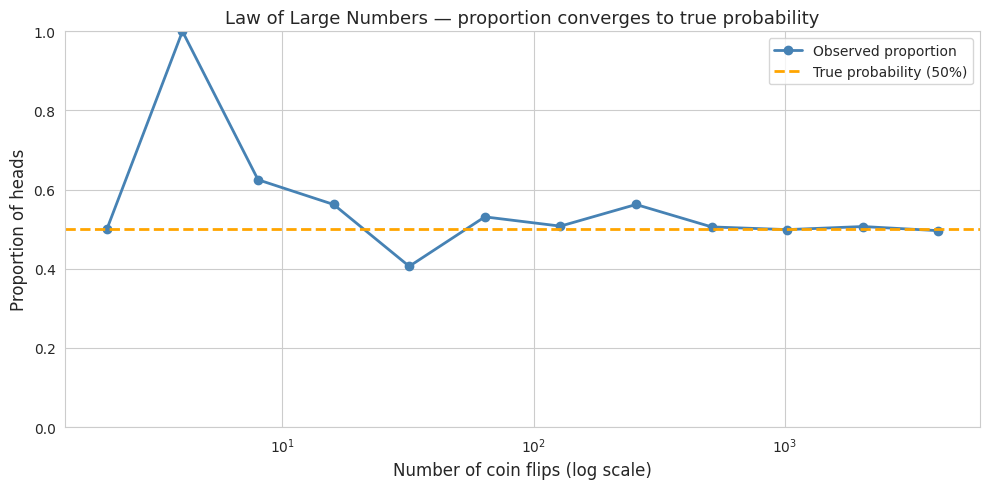
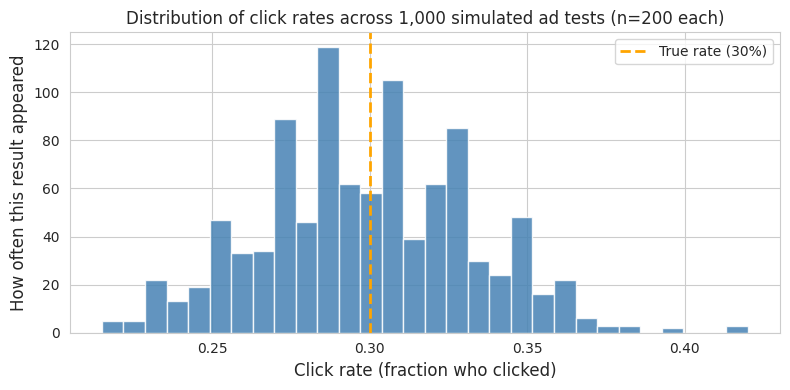
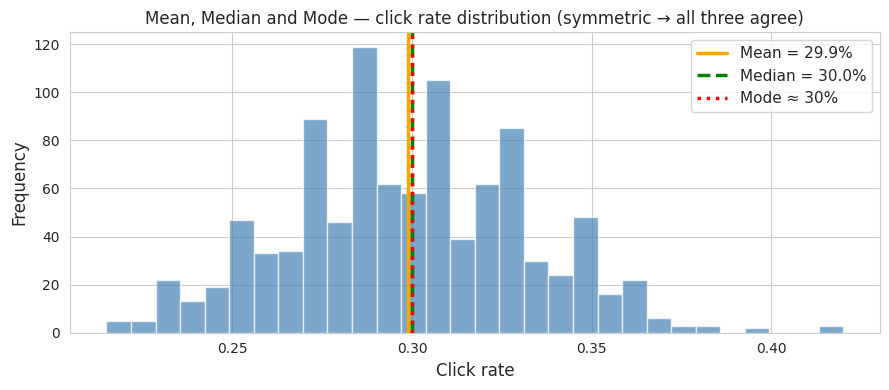
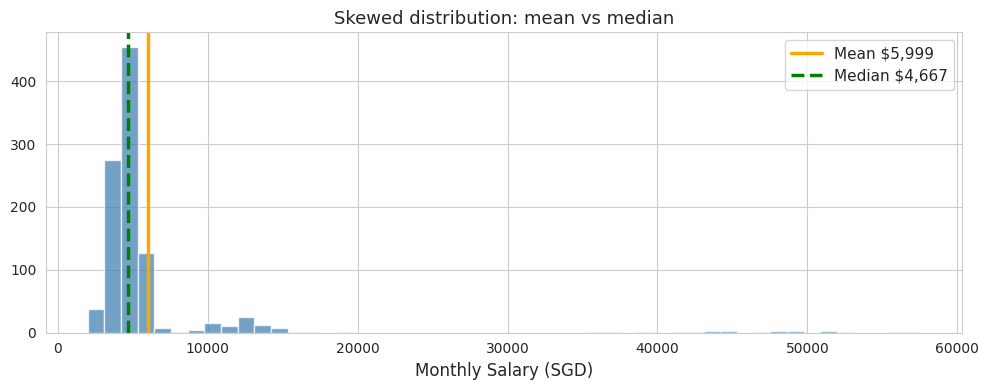

Write the Python code that produced these figures, in order.
import numpy as np
import scipy.stats as st
import matplotlib.pyplot as plt
import seaborn as sns
import warnings

warnings.filterwarnings("ignore", category=FutureWarning)
np.random.seed(42)
sns.set_style('whitegrid')
print("✅ Libraries loaded — you're ready to go!")

# Sample sizes — doubling each time from 2 to 4096 flips
ns = np.array([2, 4, 8, 16, 32, 64, 128, 256, 512, 1024, 2048, 4096])

# For each sample size: flip n coins, count how many are heads
heads_count = [np.random.binomial(n, 0.5) for n in ns]

# Convert counts to proportions (what fraction came up heads?)
proportion_heads = heads_count / ns

# Show the raw numbers
for n, p in zip(ns, proportion_heads):
    flag = '  ← far from 50%' if abs(p - 0.5) > 0.15 else ''
    print(f"  {n:5d} flips → {p:.3f} heads{flag}")

# Plot: how proportion converges to 0.5 as sample size grows
fig, ax = plt.subplots(figsize=(10, 5))
ax.plot(ns, proportion_heads, marker='o', color='steelblue', linewidth=2, label='Observed proportion')
ax.axhline(0.5, color='orange', linewidth=2, linestyle='--', label='True probability (50%)')
ax.set_xscale('log')
ax.set_xlabel('Number of coin flips (log scale)', fontsize=12)
ax.set_ylabel('Proportion of heads', fontsize=12)
ax.set_title('Law of Large Numbers — proportion converges to true probability', fontsize=13)
ax.legend()
ax.set_ylim(0, 1)
plt.tight_layout()
plt.show()

# Simulate 1,000 repetitions of the 200-person ad test
# Assume the true click rate is 30% (as the client claims)
n_experiments = 1000
n_people = 200
true_click_rate = 0.30

# Each experiment: 200 people see the ad, each has a 30% chance of clicking
clicks_per_experiment = np.random.binomial(n_people, true_click_rate, n_experiments)

# Convert counts to rates
click_rates = clicks_per_experiment / n_people

print("First 20 experiment results (click rate out of 200 people):")
print([f"{r:.2%}" for r in click_rates[:20]])
print(f"\nTotal simulations: {len(click_rates)}")

# Visualise the distribution of click rates across 1,000 simulated tests
fig, ax = plt.subplots(figsize=(8, 4))
ax.hist(click_rates, bins=30, color='steelblue', edgecolor='white', alpha=0.85, align='mid')
ax.axvline(0.30, color='orange', linewidth=2, linestyle='--', label='True rate (30%)')
ax.set_xlabel('Click rate (fraction who clicked)', fontsize=12)
ax.set_ylabel('How often this result appeared', fontsize=12)
ax.set_title('Distribution of click rates across 1,000 simulated ad tests (n=200 each)', fontsize=12)
ax.legend()
plt.tight_layout()
plt.show()

# Calculate the mean click rate across all 1,000 simulations
mean_rate = np.mean(click_rates)

print(f"Mean click rate across simulations: {mean_rate:.3f} ({mean_rate:.1%})")
print(f"True click rate:                    0.300 (30.0%)")
print(f"Difference from truth:              {abs(mean_rate - 0.30):.4f}")
print()
print("The mean of the simulations converges to the true rate — this is the Law of Large Numbers again.")

# Sort and find the middle value
sorted_rates = np.sort(click_rates)

print(f"Median click rate: {np.median(sorted_rates):.3f} ({np.median(sorted_rates):.1%})")
print(f"Mean click rate:   {np.mean(sorted_rates):.3f} ({np.mean(sorted_rates):.1%})")
print()
print("For this roughly symmetric distribution, mean and median are very close.")
print("They diverge when data is skewed — as we'll see with the salary example.")

# Mode: the most common click rate (rounded to 1 decimal place for a meaningful answer)
rounded_rates = np.round(click_rates, 2)
mode_result = st.mode(rounded_rates)
mode_value = mode_result[0]
mode_count = mode_result[1]

print(f"Most common click rate: {mode_value:.0%}")
print(f"This appeared {mode_count} times out of {n_experiments} simulations ({100*mode_count/n_experiments:.1f}%)")
print()
print("The mode is most useful for categorical data or when you want the single most typical outcome.")

# Visualise mean, median, and mode on the same distribution
fig, ax = plt.subplots(figsize=(9, 4))
ax.hist(click_rates, bins=30, color='steelblue', edgecolor='white', alpha=0.7, align='mid')
ax.axvline(np.mean(click_rates),   color='orange', linewidth=2.5,
           label=f'Mean = {np.mean(click_rates):.1%}')
ax.axvline(np.median(click_rates), color='green',  linewidth=2.5, linestyle='--',
           label=f'Median = {np.median(click_rates):.1%}')
ax.axvline(float(st.mode(np.round(click_rates,2))[0]), color='red', linewidth=2.5, linestyle=':',
           label=f'Mode ≈ {float(st.mode(np.round(click_rates,2))[0]):.0%}')
ax.set_xlabel('Click rate', fontsize=12)
ax.set_ylabel('Frequency', fontsize=12)
ax.set_title('Mean, Median and Mode — click rate distribution (symmetric → all three agree)', fontsize=12)
ax.legend(fontsize=11)
plt.tight_layout()
plt.show()

# Real-world example: monthly salaries (SGD) — skewed because of high earners
np.random.seed(99)
salaries = np.concatenate([
    np.random.normal(4500, 800, 900),    # Most employees: ~$4,500
    np.random.normal(12000, 2000, 80),   # Senior staff: ~$12,000
    np.random.normal(45000, 5000, 20),   # Executives: ~$45,000
]).clip(2000, 80000)

print(f"Mean salary:   ${np.mean(salaries):,.0f}   ← pulled up by executives")
print(f"Median salary: ${np.median(salaries):,.0f}   ← better reflects the typical employee")

fig, ax = plt.subplots(figsize=(10, 4))
ax.hist(salaries, bins=50, color='steelblue', edgecolor='white', alpha=0.75)
ax.axvline(np.mean(salaries), color='orange', linewidth=2.5,
           label=f'Mean ${np.mean(salaries):,.0f}')
ax.axvline(np.median(salaries), color='green', linewidth=2.5, linestyle='--',
           label=f'Median ${np.median(salaries):,.0f}')
ax.set_xlabel('Monthly Salary (SGD)', fontsize=12)
ax.set_title('Skewed distribution: mean vs median', fontsize=13)
ax.legend(fontsize=11)
plt.tight_layout()
plt.show()
